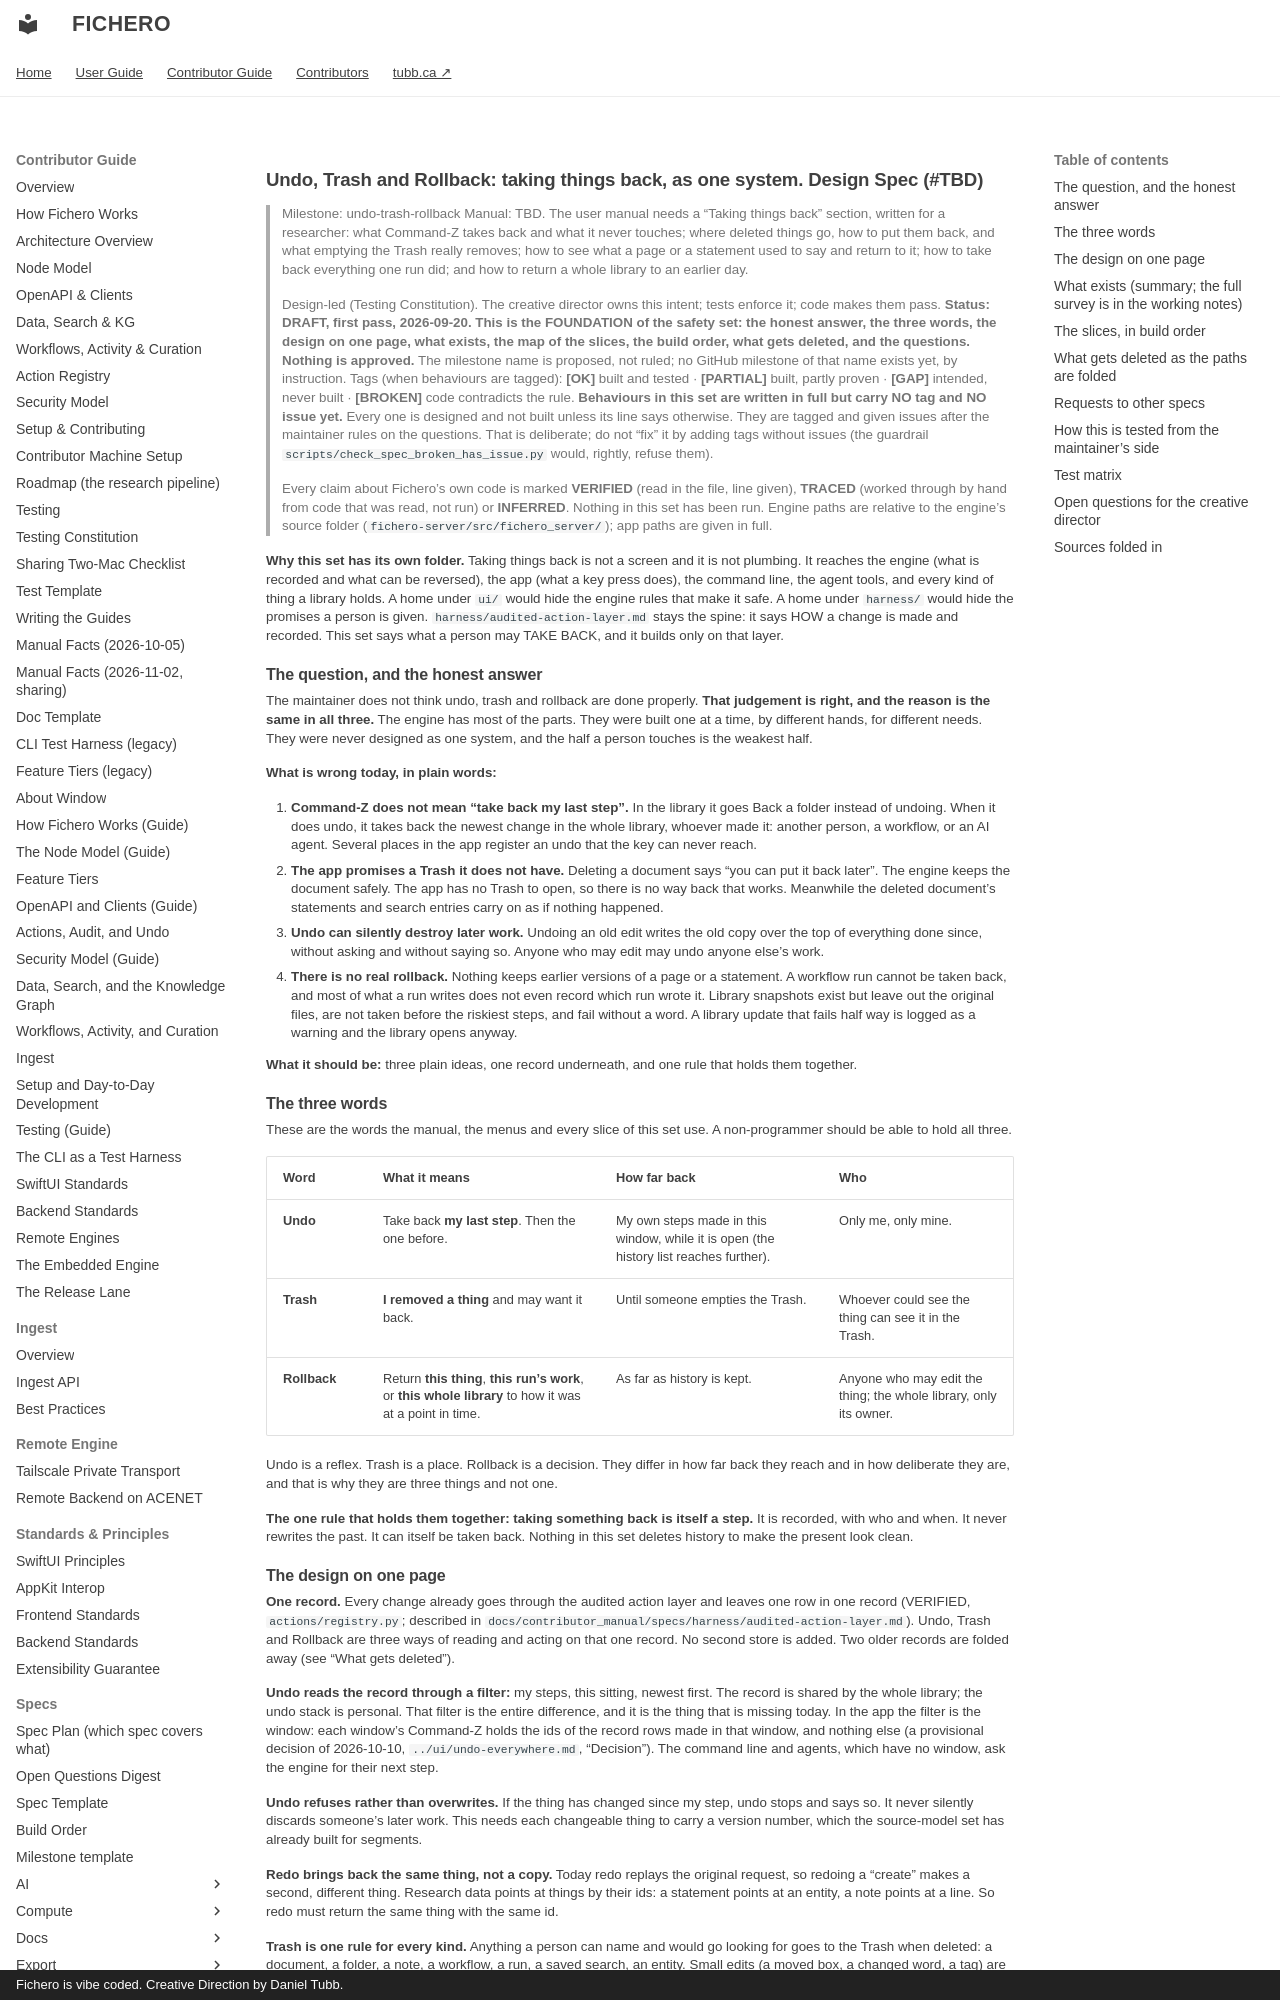

repository: dtubb/fichero · page: contributor_manual/specs/safety/undo-trash-rollback/index.html · generator: mkdocs · copyright: Fichero is vibe coded. Creative Direction by Daniel Tubb.

# Undo, Trash and Rollback: taking things back, as one system. Design Spec (#TBD)

> Milestone: undo-trash-rollback
> Manual: TBD. The user manual needs a "Taking things back" section, written for a researcher:
> what Command-Z takes back and what it never touches; where deleted things go, how to put them
> back, and what emptying the Trash really removes; how to see what a page or a statement used
> to say and return to it; how to take back everything one run did; and how to return a whole
> library to an earlier day.
>
> Design-led (Testing Constitution). The creative director owns this intent; tests enforce it;
> code makes them pass. **Status: DRAFT, first pass, 2026-09-20. This is the FOUNDATION of the
> safety set: the honest answer, the three words, the design on one page, what exists, the map
> of the slices, the build order, what gets deleted, and the questions. Nothing is approved.**
> The milestone name is proposed, not ruled; no GitHub milestone of that name exists yet, by
> instruction.
> Tags (when behaviours are tagged): **[OK]** built and tested · **[PARTIAL]** built, partly
> proven · **[GAP]** intended, never built · **[BROKEN]** code contradicts the rule.
> **Behaviours in this set are written in full but carry NO tag and NO issue yet.** Every one
> is designed and not built unless its line says otherwise. They are tagged and given issues
> after the maintainer rules on the questions. That is deliberate; do not "fix" it by adding
> tags without issues (the guardrail `scripts/check_spec_broken_has_issue.py` would, rightly,
> refuse them).
>
> Every claim about Fichero's own code is marked **VERIFIED** (read in the file, line given),
> **TRACED** (worked through by hand from code that was read, not run) or **INFERRED**. Nothing
> in this set has been run. Engine paths are relative to the engine's source folder
> (`fichero-server/src/fichero_server/`); app paths are given in full.

**Why this set has its own folder.** Taking things back is not a screen and it is not
plumbing. It reaches the engine (what is recorded and what can be reversed), the app (what a key
press does), the command line, the agent tools, and every kind of thing a library holds. A home
under `ui/` would hide the engine rules that make it safe. A home under `harness/` would hide
the promises a person is given. `harness/audited-action-layer.md` stays the spine: it says HOW
a change is made and recorded. This set says what a person may TAKE BACK, and it builds only on
that layer.

## The question, and the honest answer

The maintainer does not think undo, trash and rollback are done properly. **That judgement is right, and
the reason is the same in all three.** The engine has most of the parts. They were built one at
a time, by different hands, for different needs. They were never designed as one system, and
the half a person touches is the weakest half.

**What is wrong today, in plain words:**

1. **Command-Z does not mean "take back my last step".** In the library it goes Back a folder
   instead of undoing. When it does undo, it takes back the newest change in the whole library,
   whoever made it: another person, a workflow, or an AI agent. Several places in the app
   register an undo that the key can never reach.
2. **The app promises a Trash it does not have.** Deleting a document says "you can put it back
   later". The engine keeps the document safely. The app has no Trash to open, so there is no
   way back that works. Meanwhile the deleted document's statements and search entries carry on
   as if nothing happened.
3. **Undo can silently destroy later work.** Undoing an old edit writes the old copy over the
   top of everything done since, without asking and without saying so. Anyone who may edit may
   undo anyone else's work.
4. **There is no real rollback.** Nothing keeps earlier versions of a page or a statement. A
   workflow run cannot be taken back, and most of what a run writes does not even record which
   run wrote it. Library snapshots exist but leave out the original files, are not taken before
   the riskiest steps, and fail without a word. A library update that fails half way is logged
   as a warning and the library opens anyway.

**What it should be:** three plain ideas, one record underneath, and one rule that holds them
together.

## The three words

These are the words the manual, the menus and every slice of this set use. A non-programmer
should be able to hold all three.

| Word | What it means | How far back | Who |
| --- | --- | --- | --- |
| **Undo** | Take back **my last step**. Then the one before. | My own steps made in this window, while it is open (the history list reaches further). | Only me, only mine. |
| **Trash** | **I removed a thing** and may want it back. | Until someone empties the Trash. | Whoever could see the thing can see it in the Trash. |
| **Rollback** | Return **this thing**, **this run's work**, or **this whole library** to how it was at a point in time. | As far as history is kept. | Anyone who may edit the thing; the whole library, only its owner. |

Undo is a reflex. Trash is a place. Rollback is a decision. They differ in how far back they
reach and in how deliberate they are, and that is why they are three things and not one.

**The one rule that holds them together: taking something back is itself a step.** It is
recorded, with who and when. It never rewrites the past. It can itself be taken back. Nothing
in this set deletes history to make the present look clean.
